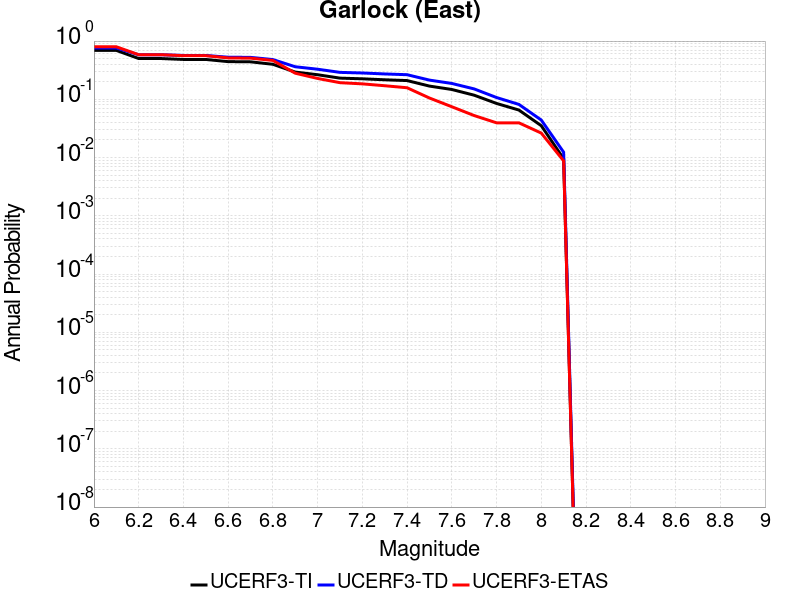

The table this chart was drawn from, first rows:
Magnitude, UCERF3-TI Prob, UCERF3-TD Prob, UCERF3-ETAS Prob
6.0, 0.6916, 0.7605, 0.7982
6.1, 0.6916, 0.7605, 0.7982
6.2, 0.5014, 0.5826, 0.5833
6.3, 0.5014, 0.5826, 0.5833
6.4, 0.4834, 0.5663, 0.5614
6.5, 0.4834, 0.5663, 0.5614
6.6, 0.4435, 0.5281, 0.5132
6.7, 0.4402, 0.5248, 0.5088
6.8, 0.3992, 0.4813, 0.4649
6.9, 0.2935, 0.3621, 0.2807
7.0, 0.2642, 0.3286, 0.2281
7.1, 0.2309, 0.29, 0.193
7.2, 0.225, 0.2831, 0.1842
7.3, 0.2164, 0.2725, 0.1711
7.4, 0.2098, 0.2645, 0.1579
7.5, 0.1687, 0.2137, 0.1053
7.6, 0.1475, 0.1872, 0.07456
7.7, 0.1176, 0.1508, 0.05263
7.8, 0.08495, 0.1073, 0.03947
7.9, 0.06541, 0.08173, 0.03947
8.0, 0.03522, 0.04406, 0.02632
8.1, 0.009538, 0.01236, 0.008772
